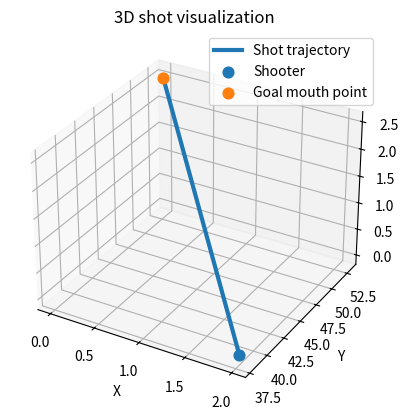

The matplotlib source for this figure:
import matplotlib.pyplot as plt
from mpl_toolkits.mplot3d import Axes3D  # noqa: F401

player = (2, 38, 0)
goal   = (0, 52.9, 2.5)

fig = plt.figure()
ax = fig.add_subplot(111, projection="3d")

# Trajectory line
ax.plot([player[0], goal[0]],
        [player[1], goal[1]],
        [player[2], goal[2]],
        linewidth=3, label="Shot trajectory")

# Points
ax.scatter(*player, s=60, label="Shooter")
ax.scatter(*goal,   s=60, label="Goal mouth point")

ax.set_xlabel("X")
ax.set_ylabel("Y")
ax.set_zlabel("Z")

ax.legend()
ax.set_title("3D shot visualization")
plt.show()
